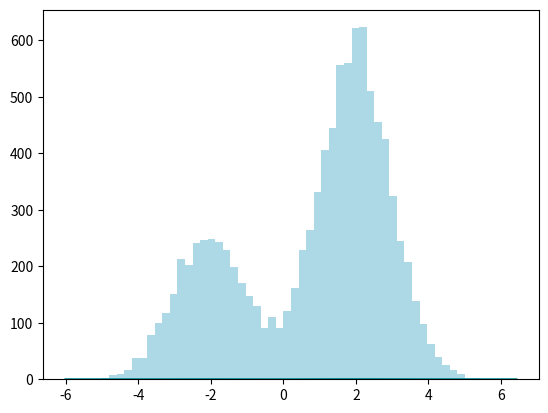

Recreate this plot in Python. (Note: this script raises an exception after producing the figure.)
# -*- coding: utf-8 -*-


import numpy as np
import matplotlib.pyplot as plt


def generate_sample(n):
    sample = (np.random.randn(n) + np.where(np.random.rand(n) > 0.3, 2., -2.))
    return sample


def gauss_dist(x, mu, sigma):
    d = mu.shape[0]
    phi = (1/(2 * np.pi * sigma**2)**(d/2)) * np.exp(-(1/(2*sigma**2) * (x - mu)**2))
    return phi


def calc_w_phi(x, w, mu, sigma):
    phi_list = []
    m = mu.shape[0]
    for j_dash in range(m):
        phi_list.append(gauss_dist(x, mu[j_dash], sigma[j_dash]))
    phi_list = np.array(phi_list).T
    w_phi = w * phi_list
    return w_phi


def gaussian_mixture_model(x, w, mu, sigma):
    w_phi = calc_w_phi(x, w, mu, sigma)
    q = np.sum(w_phi, axis=1)
    return q


def calc_eta(x, w, mu, sigma):
    w_phi = calc_w_phi(x, w, mu, sigma)
    w_phi_sum = w_phi.sum(axis=1)
    eta = w_phi
    for j in range(eta.shape[1]):
        eta[:, j] /= w_phi_sum
    return eta


def update_w(j, eta):
    w_new = np.mean(eta[:, j])
    return w_new


def update_mu(j, eta, x):
    mu_new = (np.sum(eta[:, j] * x)) / np.sum(eta[:, j])
    return mu_new


def update_sigma(j, eta, x, mu):
    d = mu.shape[1]
    sigma_new_2 = (1/d) * (np.sum(eta[:, j] * (x - mu[j])**2))/ np.sum(eta[:, j])
    sigma_new = np.sqrt(sigma_new_2)
    return sigma_new


def update(x, w, mu, sigma):
    m = w.shape[0]
    eta = calc_eta(x, w, mu, sigma)
    w_new = np.empty_like(w)
    mu_new = np.empty_like(mu)
    sigma_new = np.empty_like(sigma)
    for j in range(m):
        w_new[j] = update_w(j, eta)
        mu_new[j] = update_mu(j, eta, x)
        sigma_new[j] = update_sigma(j, eta, x, mu)
    return w_new, mu_new, sigma_new


def calc_Q(x, w, mu, sigma):
    w_phi = calc_w_phi(x, w, mu, sigma)
    eta = calc_eta(x, w, mu, sigma)
    Q = np.sum(np.sum(eta * np.log(w_phi), axis=1))
    return Q


def train(x, w, mu, sigma, eps=1e-4, n_converge=5, max_iter=100, show_log=True,):
    n = x.shape[0]
    QbyN_list = []
    for idx_iter in range(max_iter):
        w, mu, sigma = update(x, w, mu, sigma)
        Q = calc_Q(x, w, mu, sigma)
        QbyN = Q/n
        if show_log:
            print('Iter: {} \t Q: {:.1f} \t Q/n: {:.4f}'.format(idx_iter+1, Q, QbyN))
        if len(QbyN_list) < n_converge:
            QbyN_list.append(QbyN)
        else:
            QbyN_list = QbyN_list[1:] + [QbyN]
            if (max(QbyN_list) - min(QbyN_list)) < eps:
                break
    n_iter = idx_iter + 1
    return w, mu, sigma, n_iter


def main():
    # settings
    n = 10000
    m = 2
    d = 1
    result_path = '../figures/assignment2_result_n{}.png'.format(n)
    offset = 1.0
    np.random.seed(0)

    # data
    sample = generate_sample(n)

    # init params
    w = np.random.rand(m)
    w = w / w.sum()
    mu = (np.random.rand(m, d) - 0.5) * 6
    sigma = np.random.rand(m)

    print('Init')
    print('w: {}'.format(w))
    print('sigma: {}'.format(sigma))
    print('mu: \n{}'.format(mu))
    print()

    # train
    w, mu, sigma, n_iter = train(
        sample, w, mu, sigma,
        eps=1e-4, n_converge=5, max_iter=100,
        show_log=True,
        )
    Q = calc_Q(sample, w, mu, sigma)

    # result
    print()
    print('Result')
    print('n: {} \t Iter: {}'.format(n, n_iter))
    print('Q: {} \t Q/n: {}'.format(Q, Q/n))
    print('w: {} (sum = {})'.format(w, w.sum()))
    print('sigma: {}'.format(sigma))
    print('mu: \n{}'.format(mu))
    print()

    # plot
    x_axis = np.linspace(sample.min()-offset, sample.max()+offset, 100)
    q = gaussian_mixture_model(x_axis, w, mu, sigma)
    plt.plot(x_axis, q, color='darkcyan')
    plt.hist(sample, bins=50, normed=True, color='lightblue')
    plt.xlabel('$x$')
    plt.savefig(result_path)
    plt.show()


if __name__ == '__main__':
    main()
